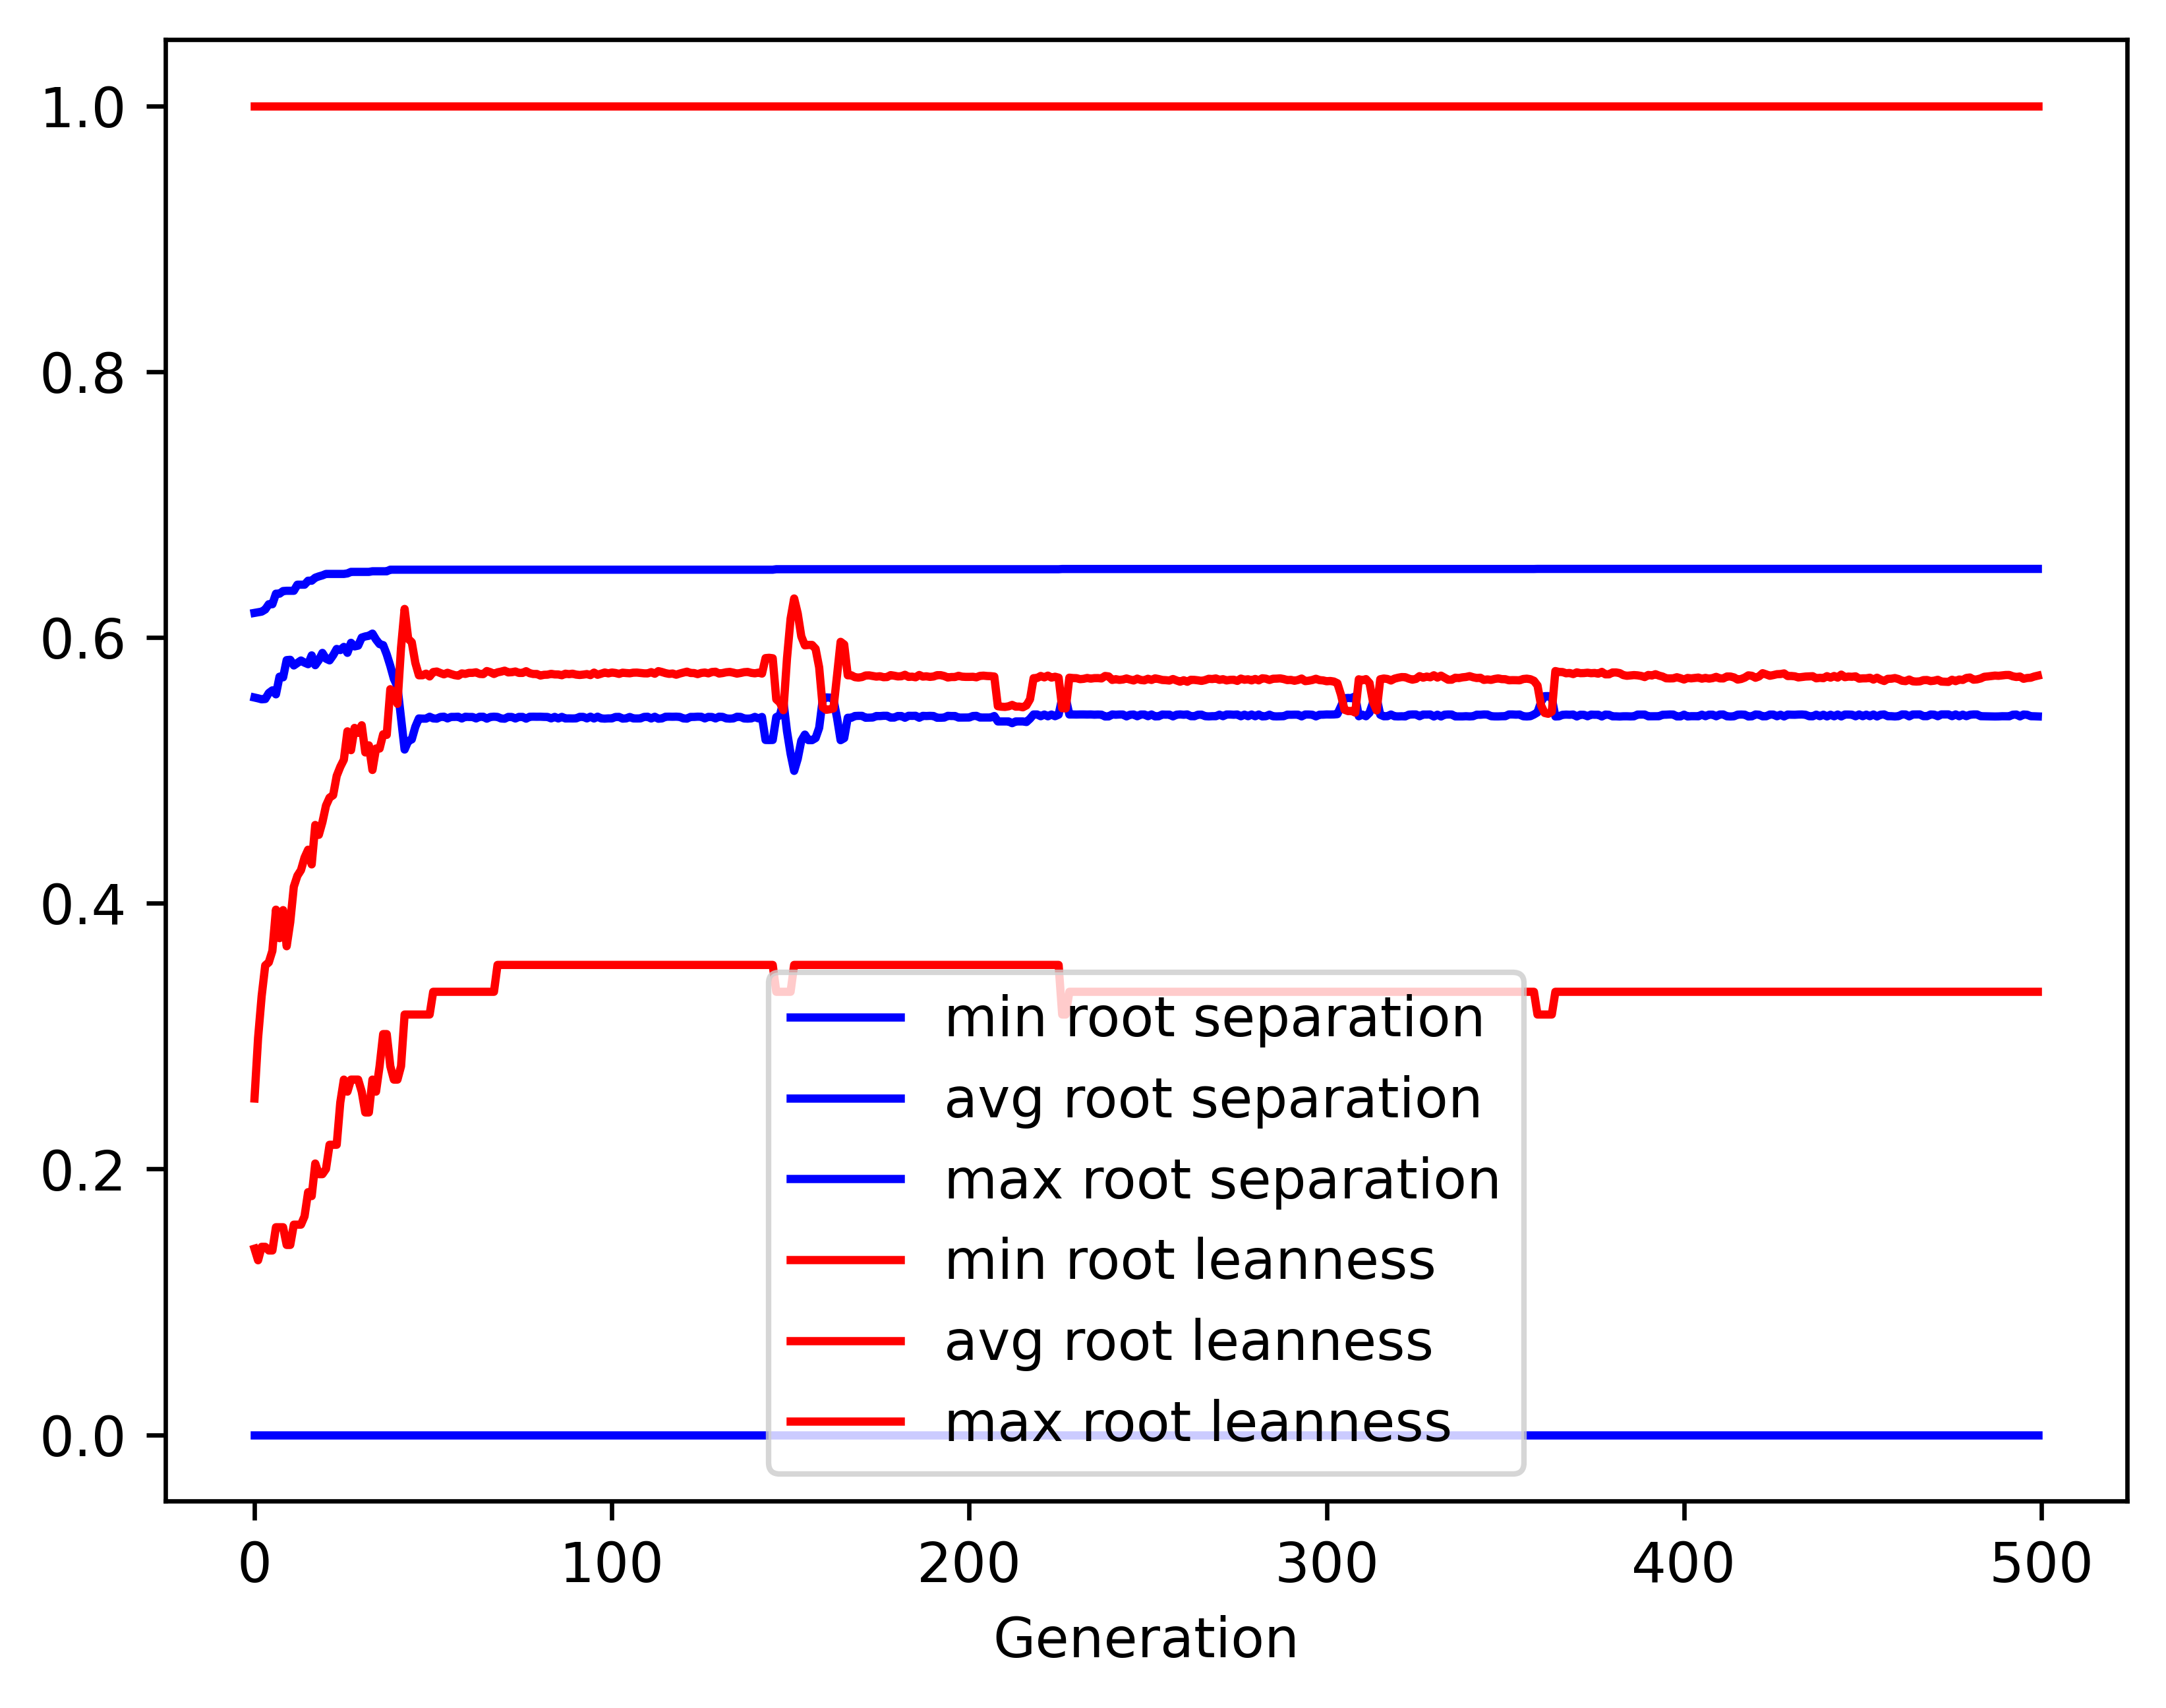

Data behind this chart, as committed beside it:
gen, evals, gen_feats, explored, root separation_min, root separation_avg, root separation_max, root separation_std, root leanness_min, root leanness_avg, root leanness_max, root leanness_std
0, 500, 5034, 5034, 0.0, 0.5548, 0.6184, 0.07786, 0.14, 0.253, 1.0, 0.1449
1, 372, 3899, 5101, 0.0, 0.5541, 0.6189, 0.07448, 0.1313, 0.2986, 1.0, 0.1516
2, 374, 2692, 5160, 0.0, 0.5534, 0.6194, 0.07594, 0.1414, 0.3301, 1.0, 0.1614
3, 383, 1997, 5225, 0.0, 0.5536, 0.621, 0.07449, 0.1414, 0.3532, 1.0, 0.1636
4, 384, 1529, 5283, 0.0, 0.5582, 0.625, 0.08192, 0.1387, 0.3555, 1.0, 0.1707
5, 373, 1379, 5342, 0.0, 0.5602, 0.625, 0.0846, 0.1387, 0.3641, 1.0, 0.1768
6, 368, 1102, 5385, 0.0, 0.5571, 0.6329, 0.08232, 0.1562, 0.3951, 1.0, 0.1786
7, 367, 1020, 5430, 0.0, 0.5705, 0.6329, 0.07929, 0.1562, 0.3737, 1.0, 0.177
8, 375, 993, 5468, 0.0, 0.57, 0.6349, 0.08262, 0.1562, 0.3948, 1.0, 0.1731
9, 385, 870, 5504, 0.0, 0.5829, 0.6351, 0.07877, 0.1429, 0.3676, 1.0, 0.1575
10, 374, 872, 5534, 0.0, 0.5832, 0.6351, 0.06976, 0.1429, 0.3858, 1.0, 0.1667
11, 370, 853, 5569, 0.0, 0.5789, 0.6351, 0.07182, 0.1581, 0.4124, 1.0, 0.1717
12, 378, 759, 5587, 0.0, 0.5808, 0.6397, 0.07444, 0.1581, 0.4206, 1.0, 0.1725
13, 380, 821, 5619, 0.0, 0.5826, 0.6397, 0.07089, 0.1581, 0.4249, 1.0, 0.1761
14, 372, 727, 5643, 0.0, 0.581, 0.6397, 0.07814, 0.1644, 0.4343, 1.0, 0.1828
15, 376, 752, 5663, 0.0, 0.5798, 0.6427, 0.08988, 0.1826, 0.4403, 1.0, 0.1852
16, 377, 747, 5682, 0.0, 0.5865, 0.6427, 0.08898, 0.1796, 0.4292, 1.0, 0.182
17, 377, 740, 5699, 0.0, 0.5791, 0.6449, 0.09951, 0.2041, 0.4589, 1.0, 0.187
18, 392, 715, 5718, 0.0, 0.5829, 0.6459, 0.1026, 0.1961, 0.4514, 1.0, 0.186
19, 354, 703, 5737, 0.0, 0.5883, 0.6467, 0.09095, 0.1961, 0.461, 1.0, 0.1713
20, 377, 706, 5748, 0.0, 0.584, 0.6478, 0.09977, 0.2, 0.4734, 1.0, 0.1824
21, 390, 686, 5755, 0.0, 0.5827, 0.6478, 0.1125, 0.2182, 0.4794, 1.0, 0.1808
22, 364, 646, 5767, 0.0, 0.5865, 0.6478, 0.109, 0.2182, 0.4813, 1.0, 0.1806
23, 366, 567, 5775, 0.0, 0.5913, 0.6478, 0.09228, 0.2182, 0.4958, 1.0, 0.1684
24, 387, 619, 5781, 0.0, 0.5905, 0.6478, 0.09966, 0.25, 0.5026, 1.0, 0.1698
25, 363, 547, 5793, 0.0, 0.5929, 0.6478, 0.1022, 0.2673, 0.5079, 1.0, 0.1608
26, 363, 573, 5805, 0.0, 0.5884, 0.6482, 0.09945, 0.2582, 0.5293, 1.0, 0.1601
27, 360, 550, 5815, 0.0, 0.5959, 0.6493, 0.09901, 0.2673, 0.5151, 1.0, 0.1531
28, 377, 573, 5824, 0.0, 0.5932, 0.6493, 0.0986, 0.2673, 0.5319, 1.0, 0.1466
29, 389, 536, 5833, 0.0, 0.5938, 0.6493, 0.1125, 0.2673, 0.5282, 1.0, 0.1471
30, 360, 516, 5834, 0.0, 0.5999, 0.6493, 0.08828, 0.2582, 0.5339, 1.0, 0.1423
31, 358, 520, 5839, 0.0, 0.6007, 0.6493, 0.1004, 0.2425, 0.5134, 1.0, 0.1631
32, 374, 552, 5842, 0.0, 0.6012, 0.6493, 0.1032, 0.2425, 0.5188, 1.0, 0.158
33, 373, 574, 5845, 0.0, 0.6029, 0.6498, 0.1132, 0.2673, 0.5003, 1.0, 0.1643
34, 359, 494, 5847, 0.0, 0.5984, 0.6498, 0.1164, 0.2582, 0.5164, 1.0, 0.1655
35, 337, 481, 5851, 0.0, 0.595, 0.6498, 0.1305, 0.2774, 0.5164, 1.0, 0.1696
36, 359, 485, 5855, 0.0, 0.5942, 0.6498, 0.1331, 0.3015, 0.5271, 1.0, 0.1606
37, 343, 464, 5856, 0.0, 0.5872, 0.6498, 0.1505, 0.3015, 0.5267, 1.0, 0.173
38, 351, 492, 5858, 0.0, 0.5786, 0.6509, 0.1602, 0.2774, 0.561, 1.0, 0.161
39, 335, 496, 5862, 0.0, 0.5688, 0.6509, 0.1799, 0.2673, 0.5582, 1.0, 0.1788
40, 357, 494, 5864, 0.0, 0.563, 0.6509, 0.1924, 0.2673, 0.55, 1.0, 0.1923
41, 355, 483, 5866, 0.0, 0.5393, 0.6509, 0.2129, 0.2774, 0.5922, 1.0, 0.1955
42, 352, 492, 5867, 0.0, 0.5156, 0.6509, 0.2354, 0.3162, 0.6214, 1.0, 0.1969
43, 334, 478, 5869, 0.0, 0.5219, 0.6509, 0.2347, 0.3162, 0.599, 1.0, 0.2082
44, 353, 480, 5872, 0.0, 0.5233, 0.6509, 0.2336, 0.3162, 0.5964, 1.0, 0.2092
45, 357, 479, 5873, 0.0, 0.5327, 0.6509, 0.2274, 0.3162, 0.5809, 1.0, 0.2084
46, 357, 504, 5874, 0.0, 0.539, 0.6509, 0.2229, 0.3162, 0.5715, 1.0, 0.2061
47, 352, 490, 5875, 0.0, 0.5389, 0.6509, 0.2229, 0.3162, 0.5715, 1.0, 0.2065
48, 358, 478, 5879, 0.0, 0.5389, 0.6509, 0.2229, 0.3162, 0.5727, 1.0, 0.2052
49, 350, 484, 5881, 0.0, 0.5403, 0.6509, 0.2216, 0.3162, 0.5706, 1.0, 0.2051
50, 363, 491, 5883, 0.0, 0.539, 0.6509, 0.2229, 0.3333, 0.5739, 1.0, 0.2032
51, 339, 495, 5883, 0.0, 0.5389, 0.6509, 0.2229, 0.3333, 0.5743, 1.0, 0.2034
52, 338, 490, 5883, 0.0, 0.5401, 0.6509, 0.2216, 0.3333, 0.5732, 1.0, 0.2027
53, 373, 523, 5884, 0.0, 0.5403, 0.6509, 0.2217, 0.3333, 0.5722, 1.0, 0.203
54, 361, 503, 5889, 0.0, 0.539, 0.6509, 0.2229, 0.3333, 0.5734, 1.0, 0.2038
55, 332, 460, 5891, 0.0, 0.5402, 0.6509, 0.2216, 0.3333, 0.5724, 1.0, 0.2034
56, 329, 451, 5893, 0.0, 0.5402, 0.6509, 0.2216, 0.3333, 0.5716, 1.0, 0.2043
57, 345, 455, 5893, 0.0, 0.5403, 0.6509, 0.2216, 0.3333, 0.5712, 1.0, 0.2044
58, 366, 483, 5893, 0.0, 0.539, 0.6509, 0.2229, 0.3333, 0.5729, 1.0, 0.2046
59, 357, 500, 5894, 0.0, 0.5403, 0.6509, 0.2216, 0.3333, 0.5725, 1.0, 0.2029
... 440 more rows
